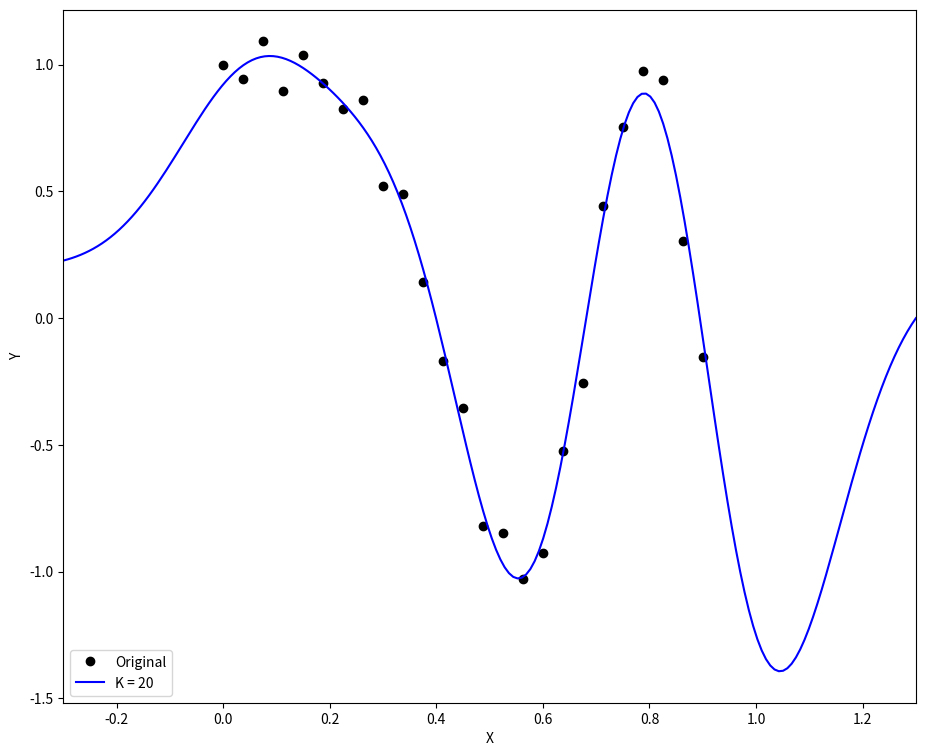
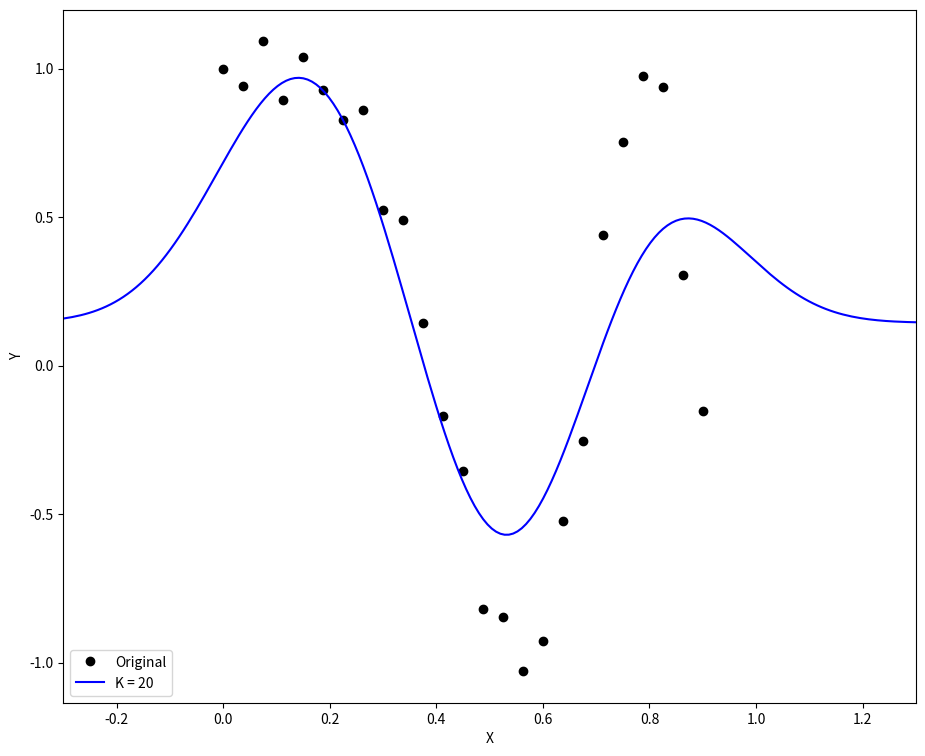
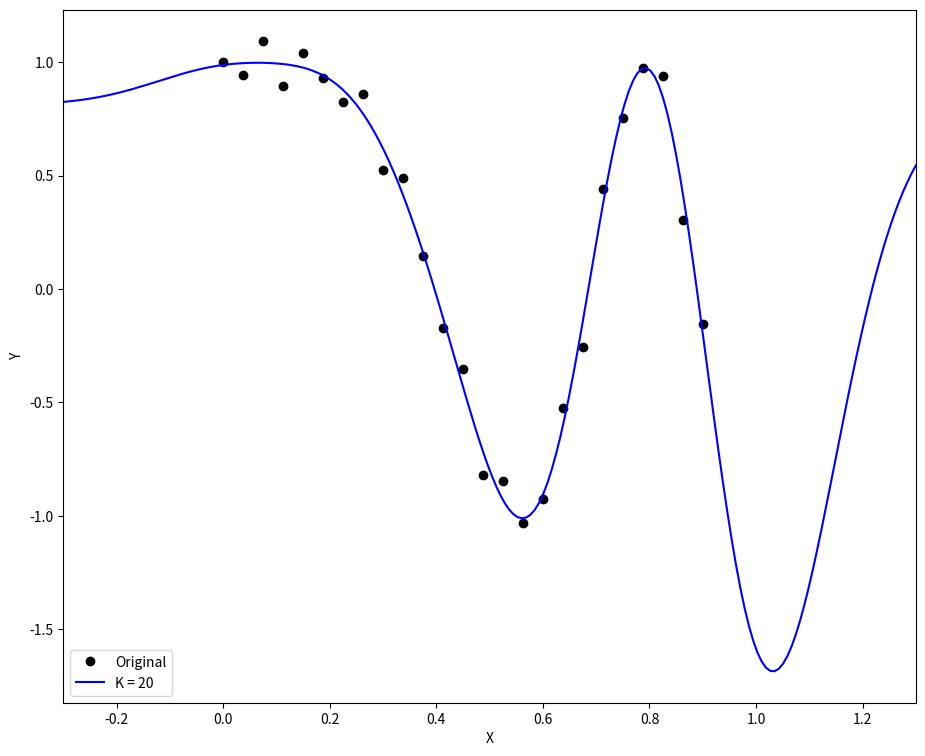

These charts were generated, in order, by the following Python code: (Note: this script raises an exception after producing the figures.)
import numpy as np
import matplotlib.pyplot as plt

N = 25
X_train = np.reshape(np.linspace(0, 0.9, N), (N, 1))
Y_train = np.cos(10*X_train**2) + 0.1 * np.sin(100*X_train)

# Gaussian Design matrix of size N x (K+1)
def gaussian_design_matrix(K, x, l):
    phi = np.zeros((len(x), K+1))
    # Get means of m_i
    means = np.reshape(np.linspace(0, 1.0, K+1), (K+1, 1))
    for i in range(len(x)):
        phi[i][0] = 1.0
        for j in range(1, K+1):
            term = (x[i] - means[j])**2
            term /= (2*l)**2
            phi[i][j] = np.exp(-term)
    print("phi shape = {0}".format(phi.shape))
    print(phi)
    return phi

# Estimate weights MAP
def weights_MAP(K, X, Y, l, phi_k, lamda):
    phi_k_T_phi = np.dot(phi_k.T, phi_k)
    b_squared =  1 / (2 * lamda)
    # sigma = (2*l)**2
    term = (l / b_squared) * np.identity(len(phi_k_T_phi))
    try:
        inverse = np.linalg.inv(phi_k_T_phi + term)
    except np.linalg.LinAlgError:
        print("ERROR!! Matrix not invertible")
        pass
    else:
        temp = np.dot(inverse, phi_k.T)
        w_MAP = np.dot(temp, Y)
        return w_MAP
    # SHOULD NEVER GET HERE
    print("ERROR!!!!! Can't return w_MLE")
    return phi_k

def linear_regression_gaussian(K, X_train, Y_train, X_test, lamda):
    l = 0.1
    phi_train = gaussian_design_matrix(K, X_train, l)
    w = weights_MAP(K, X_train, Y_train, l, phi_train, lamda)
    print("w shape = {0}".format(w.shape))

    print("----------------- TEST DATA {0} -------------------".format(K))
    phi_test = gaussian_design_matrix(K, X_test, l)

    parametered_x = np.dot(phi_test, w)

    print("parametered_x shape = {0}".format(parametered_x.shape))
    Y_test = parametered_x
    print("------------------------------------------------")
    return Y_test

fig = plt.figure(1,figsize=(11,9))

N_test = 200
X_test = np.reshape(np.linspace(-0.3, 1.3, N_test), (N_test, 1))

# Linear regrssion for each gaussian value
K_20 = linear_regression_gaussian(20, X_train, Y_train, X_test, 0.1)

plt.plot(X_train, Y_train, 'ko', X_test, K_20, 'b-')
plt.legend(["Original", "K = 20"], loc='lower left')
plt.xlabel("X")
plt.ylabel("Y")
axes = plt.gca()
axes.set_xlim([-0.3,1.3])
# axes.set_ylim([-1.4,3.6])
fig.show()

fig2 = plt.figure(2,figsize=(11,9))
K_20_2 = linear_regression_gaussian(20, X_train, Y_train, X_test, 20.0)

plt.plot(X_train, Y_train, 'ko', X_test, K_20_2, 'b-')
plt.legend(["Original", "K = 20"], loc='lower left')
plt.xlabel("X")
plt.ylabel("Y")
axes = plt.gca()
axes.set_xlim([-0.3,1.3])
# axes.set_ylim([-1.4,3.6])
fig2.show()

fig3 = plt.figure(3,figsize=(11,9))
K_20_3 = linear_regression_gaussian(20, X_train, Y_train, X_test, 0.001)

plt.plot(X_train, Y_train, 'ko', X_test, K_20_3, 'b-')
plt.legend(["Original", "K = 20"], loc='lower left')
plt.xlabel("X")
plt.ylabel("Y")
axes = plt.gca()
axes.set_xlim([-0.3,1.3])
# axes.set_ylim([-1.4,3.6])
fig3.show()
raw_input()
